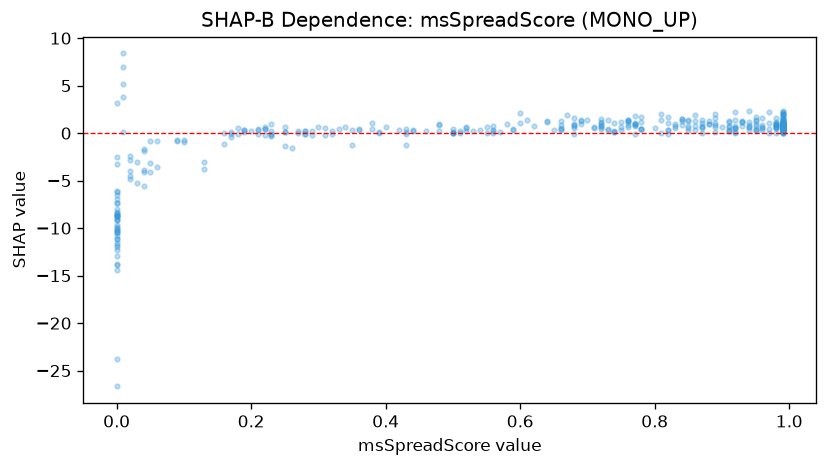

The data file committed next to this chart (first rows):
feature_value, shap_value
0.99, 0.2597
0.98, 0.837
0.82, -0.1403
0.32, -0.07726
0.0, -8.717
0.99, 0.4476
0.59, 0.3727
0.23, 0.2095
0.52, 0.1796
0.53, 0.1996
0.51, 0.2704
0.99, 0.7106
0.42, 0.3657
0.0, -8.56
0.23, 0.9498
0.98, 0.5263
0.19, 0.3476
0.89, 0.831
0.44, 0.3143
0.83, 0.8001
0.0, -8.762
0.02, -4.864
0.38, 1.09
0.94, 0.689
0.04, -4.131
0.93, 0.7915
0.06, -0.8262
0.99, 0.3527
0.01, 5.159
0.25, 0.08715
0.66, 0.5929
0.05, -0.8242
0.95, 0.3488
0.83, 0.9726
0.0, -3.294
0.93, 1.21
0.0, -7.362
0.82, 0.2886
0.95, 0.4113
0.77, 1.038
0.66, 0.3056
0.38, 0.4878
0.99, 0.2183
0.85, 0.7977
0.99, 0.2576
0.36, 0.2839
0.99, 0.5141
0.28, 0.2662
0.89, 0.166
0.99, 0.4501
0.0, -10.41
0.99, 0.5678
0.43, 0.4731
0.0, -10.03
0.95, 0.7821
0.05, -3.194
0.99, 0.3262
0.91, 1.136
0.76, 0.8567
0.92, 0.01859
... 339 more rows
